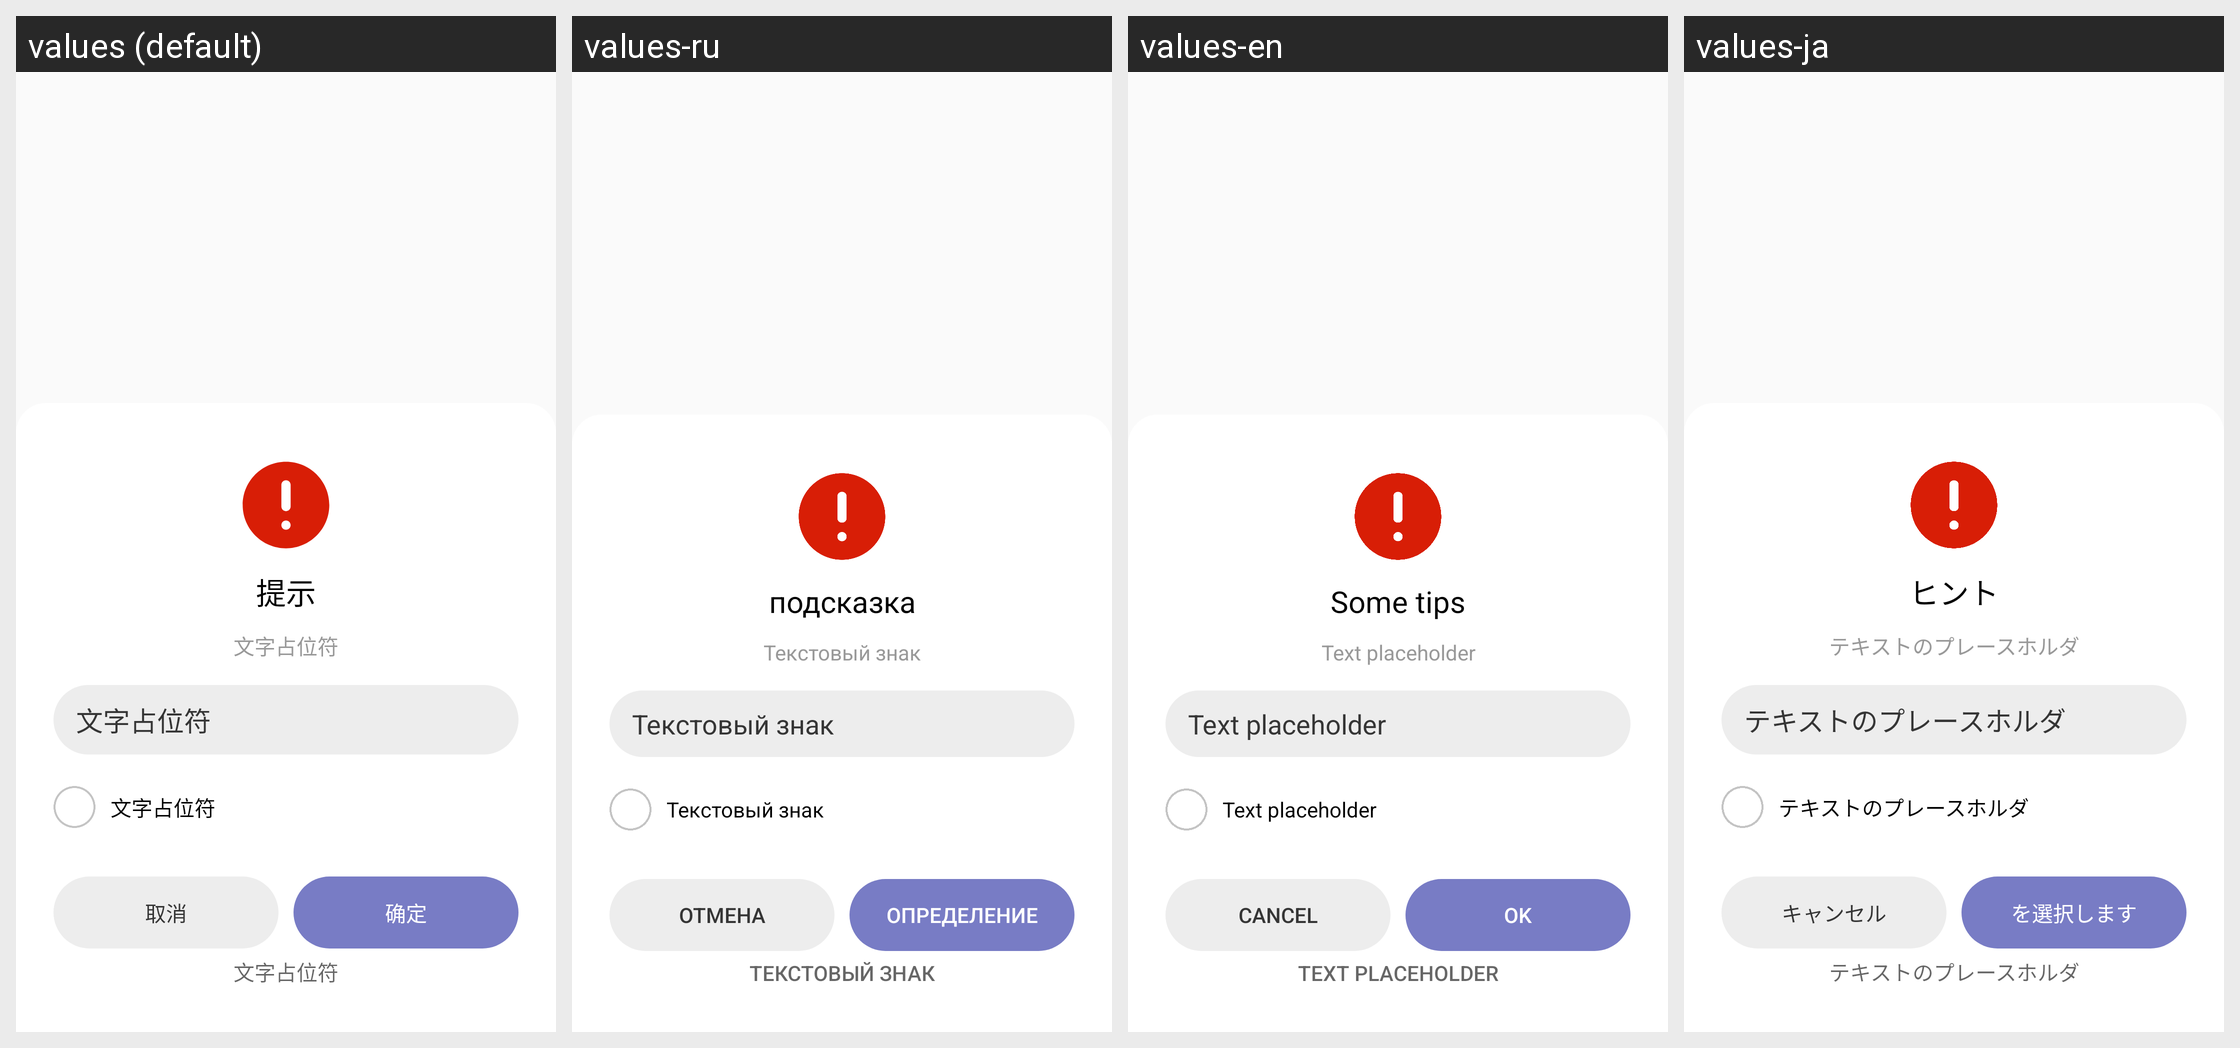

This grid shows one Android layout under several languages. Give, for every string resource on the screen, its name, the default text and each shown locale's text.
Android screen res/layout/dialog_common.xml rendered under 4 locales, left to right: values (default), values-ru, values-en, values-ja. Device: Nexus 5 (rendered at 1080×1920; each locale shown at half size, 540×960, under a caption strip naming it); theme AppTheme.
Other locales in the repository, not shown: values-de, values-es, values-fr, values-zh-rTW.
Strings drawn on this screen, with the default value and each locale's value (text and hints the layout hard-codes, and strings that could not be matched under every locale, appear in the picture but are not listed):

text_placeholder
  values: 文字占位符
  values-ru: Текстовый знак
  values-en: Text placeholder
  values-ja: テキストのプレースホルダ

text_tip
  values: 提示
  values-ru: подсказка
  values-en: Some tips
  values-ja: ヒント

action_cancel
  values: 取消
  values-ru: отмена
  values-en: Cancel
  values-ja: キャンセル

action_ok
  values: 确定
  values-ru: определение
  values-en: OK
  values-ja: を選択します
